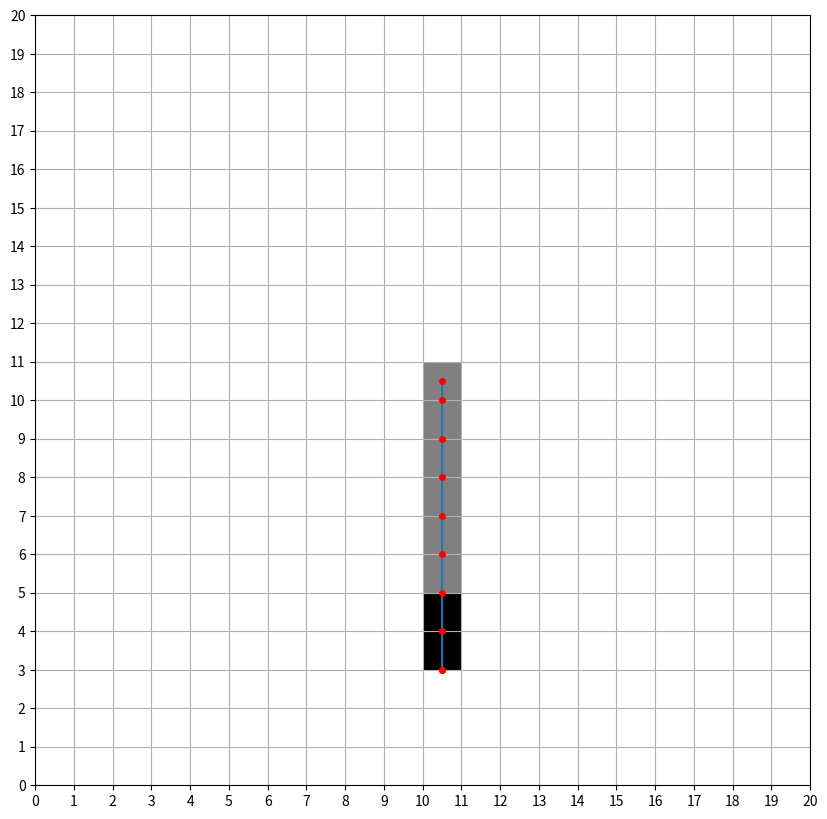

This chart was generated by the following Python code:
import numpy as np
import matplotlib.pyplot as plt
from matplotlib.ticker import (AutoMinorLocator, MultipleLocator)
from matplotlib.patches import Rectangle
from math import floor



def InvSenModel(dist_prev, dist, x_med, y_med, norm_dist):
    if dist < norm_dist-alpha_norm/2:
        #vazio
        ax.add_patch(Rectangle((floor(x_med), floor(y_med)), 1, 1, facecolor = 'grey'))
    elif dist < norm_dist+alpha_norm/2 or dist_prev < norm_dist+alpha_norm/2:
        #dentro da parede
        ax.add_patch(Rectangle((floor(x_med), floor(y_med)), 1, 1, facecolor = 'black'))
    else:
        return
    return

mapa = np.zeros((20, 20))

pose = [10.5, 10.5, 0]

norm_dist = 7

alpha_norm = 1

ray = 0.0
ray_dir = pose[2] - (np.pi/2-0.0001/2) + 0.0001/2
if ray_dir > 2*np.pi:
    ray_dir -= 2*np.pi
xa = pose[0]
ya = pose[1]
dist = 0
xf = xa + (norm_dist + alpha_norm/2)*np.cos(ray_dir)
yf = ya + (norm_dist + alpha_norm/2)*np.sin(ray_dir)
a = (yf-ya)/(xf-xa)
b= ya - a*xa
print()
print(a)
print(b)

xfmenosalfa=xa + (norm_dist - alpha_norm/2)*np.cos(ray_dir)
yfmenosalfa=ya + (norm_dist - alpha_norm/2)*np.sin(ray_dir)

x = np.linspace(xa,xf,100)
y = a*x+b

fig, ax = plt.subplots(figsize=(10, 10))
ax.xaxis.set_major_locator(MultipleLocator(1))
ax.yaxis.set_major_locator(MultipleLocator(1))
ax.plot(x, y)
ax.plot(xa, ya, marker="o", markersize=4, markeredgecolor="red", markerfacecolor="red")
ax.plot(xfmenosalfa, yfmenosalfa, marker="o", markersize=4, markeredgecolor="green", markerfacecolor="green")
ax.plot(xf, yf, marker="o", markersize=4, markeredgecolor="green", markerfacecolor="green")

plt.grid(True)
plt.xlim([0, 20])
plt.ylim([0, 20])
if np.cos(ray_dir) > 0: xi = 1
else : xi = 0
if np.sin(ray_dir) > 0: yi = 1
else : yi = 0

tracing = True
while tracing:
    x_prev = xa
    y_prev = ya
    dist_prev = dist
    #intercepcao linha vertical
    xiv = floor(xa)
    xiv += xi
    yiv = a*xiv+b
    distv = np.sqrt((yiv-ya)**2 + (xiv-xa)**2)
    #intercepcao linha horizontal
    yih = floor(ya) + yi
    xih = (yih-b)/a
    disth = np.sqrt((yih-ya)**2 + (xih-xa)**2)
    #decidir qual a celula seguinte
    if disth < distv:
        #Intersecao Horizontal
        xa = xih
        ya = yih
        dist = dist + disth
        if xi == -1: xi = 0
        if yi == 0: yi = -1
    else:
        #Intersecao Vertical
        xa = xiv
        ya = yiv
        dist = dist + distv
        if yi == -1: yi = 0
        if xi == 0: xi = -1
    
    ax.plot(xa, ya, marker="o", markersize=4, markeredgecolor="red", markerfacecolor="red")
    print('FOUND')

    #InvSenModel(norm_dist, dist, xa_prev, ya_prev)
    x_med = (xa+x_prev)/2
    y_med = (ya+y_prev)/2
    
    InvSenModel(dist_prev, dist, x_med, y_med, norm_dist)
    #ax.add_patch(Rectangle((floor(x_med), floor(y_med)), 1, 1, facecolor = 'grey'))

    if floor(xf) == floor(x_med) and floor(yf) == floor(y_med):
        tracing = False



    

plt.show()
